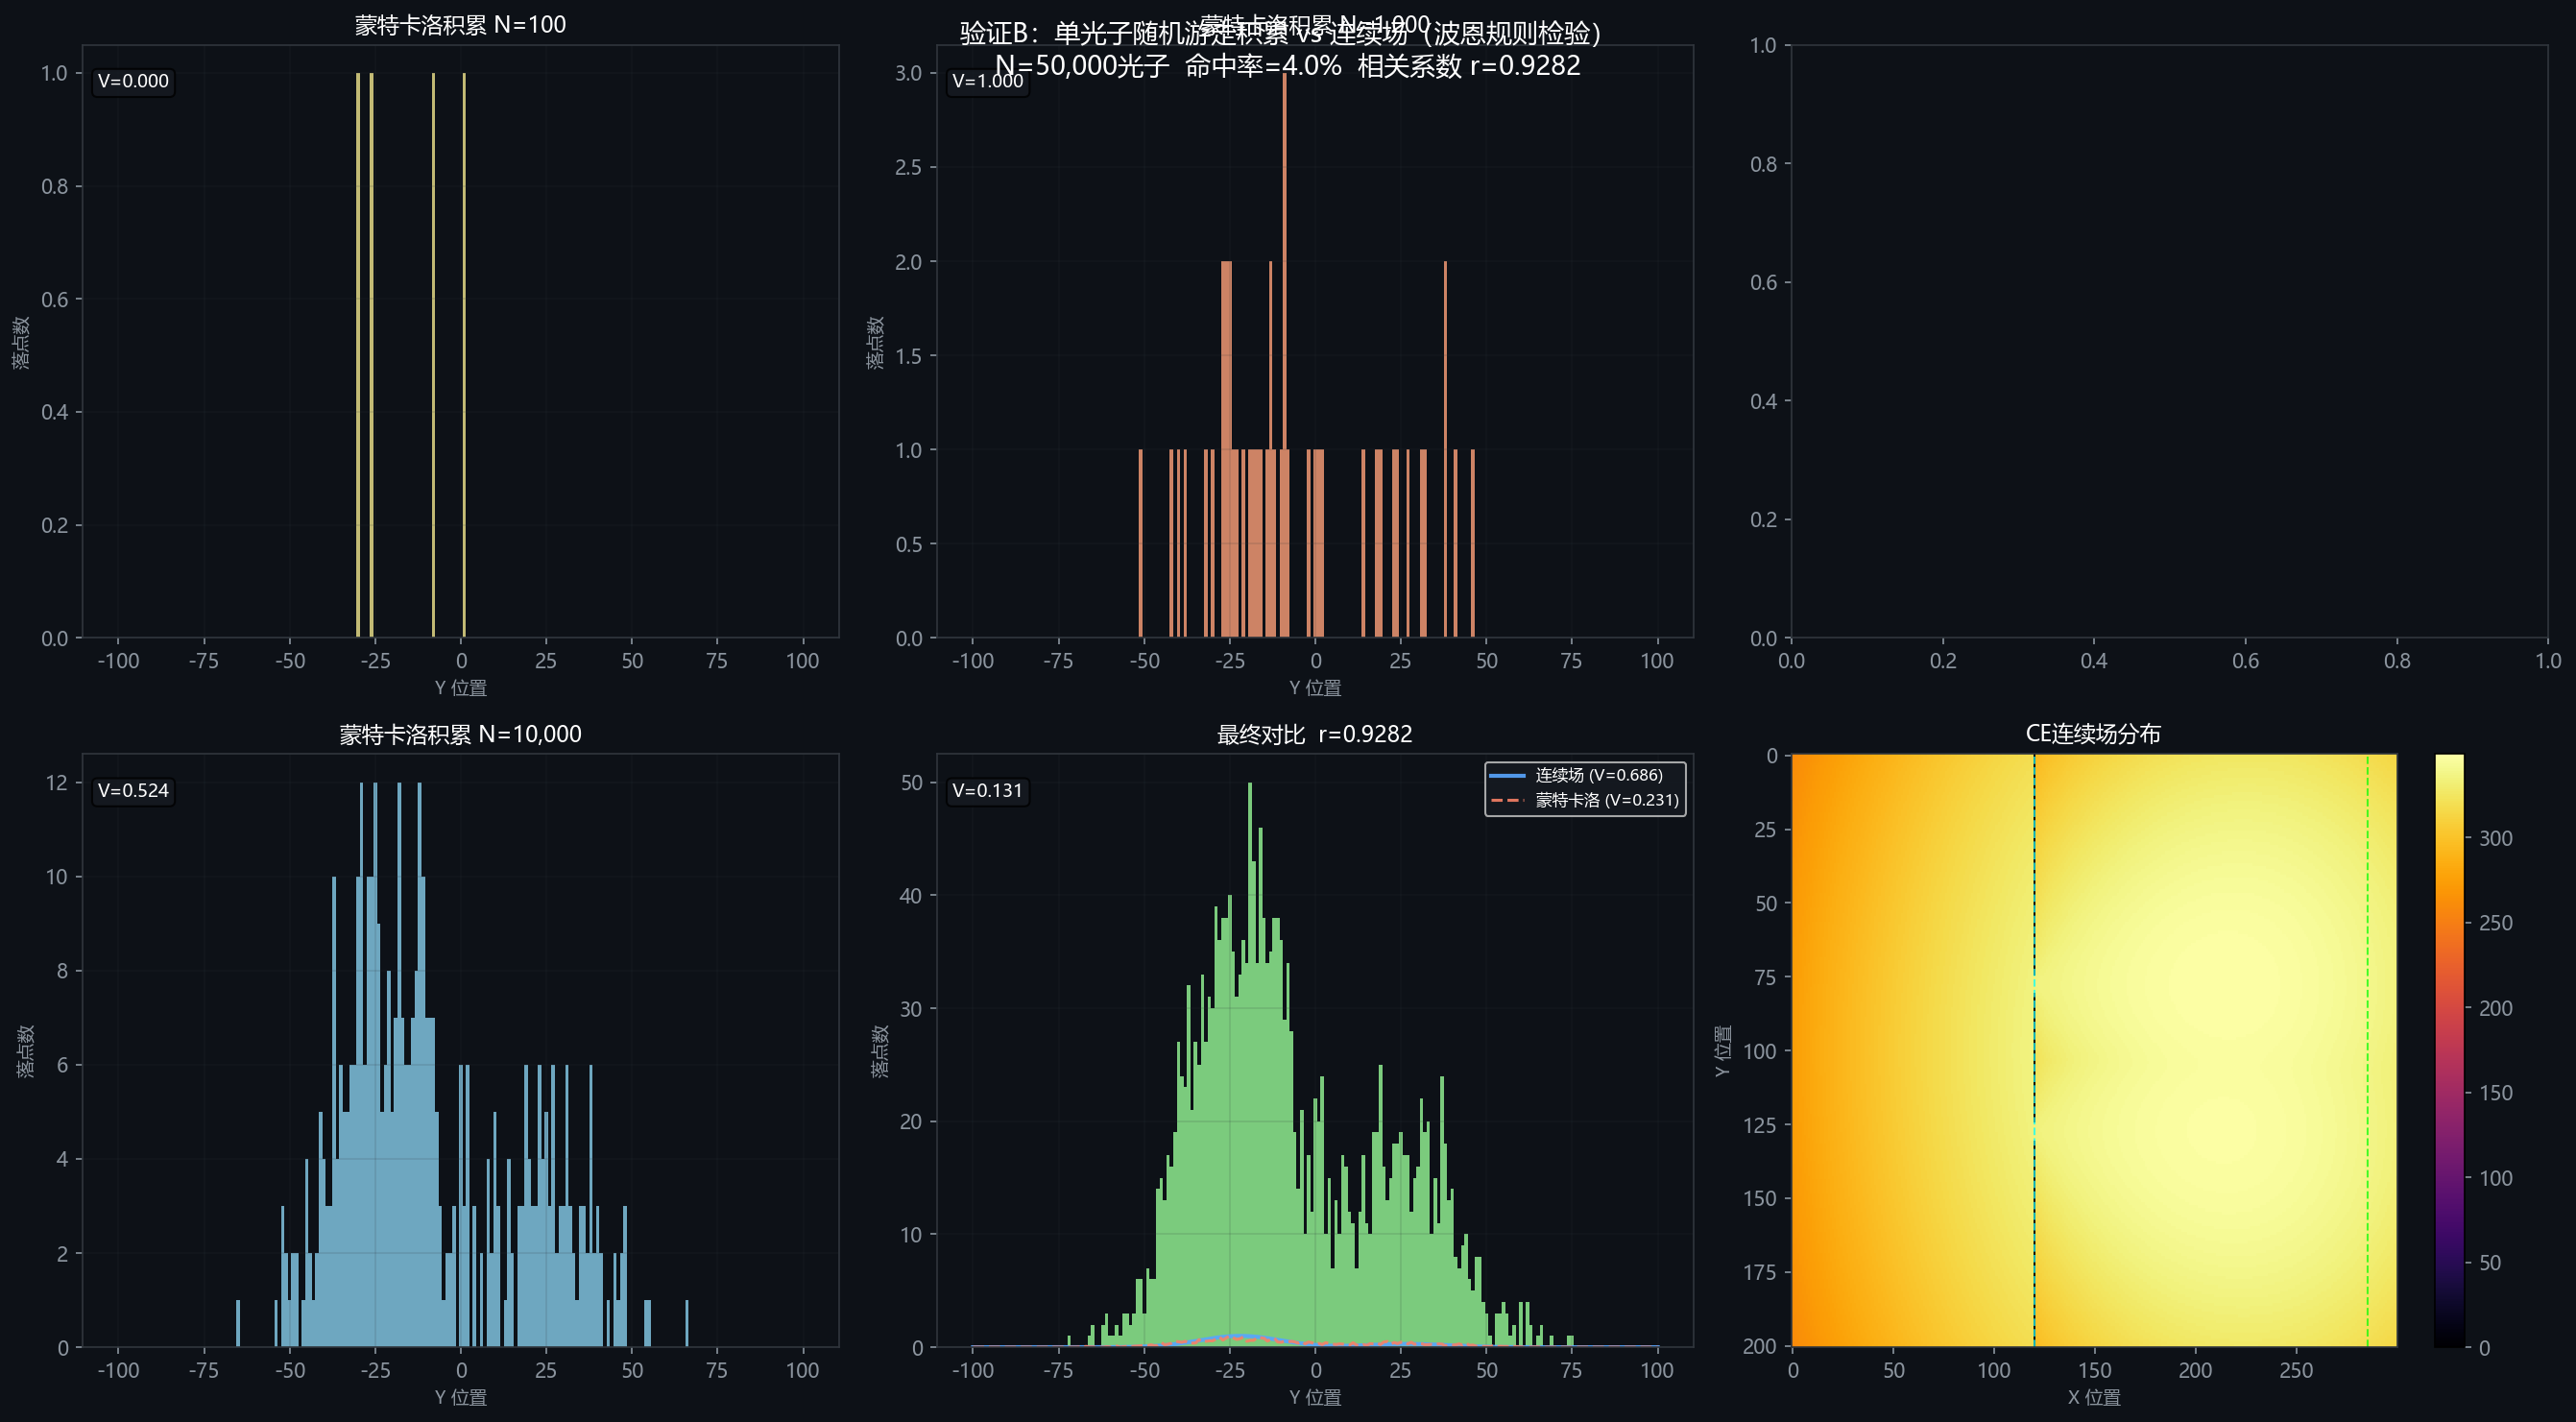

Reproduce this figure in Python.
"""
验证B：单光子随机路径积累 vs 波恩规则（Born Rule）
====================================================
"大象的牙齿" — 波恩规则

量子力学核心规则：
  P(x) ∝ |ψ(x)|²
  
单个量子事件是随机的，但大量事件积累后，
落点分布等于波函数模平方。

本实验用CE模型的蒙特卡洛单光子追踪验证：
- 每个"光子"是一次随机游走（格点上按A/S/B权重随机选方向）
- 积累N个光子的落点
- 对比：积累分布 vs 连续能量传播的场分布

如果两者吻合，说明CE模型天然实现了波恩规则，
不需要额外假设概率诠释。
"""

import numpy as np
import matplotlib.pyplot as plt
import sys, os
sys.path.insert(0, os.path.dirname(__file__))
from mpl_compat import legend_kw
from ce_engine_v2 import (propagate_double_slit_n_steps, run_monte_carlo,
                           compute_visibility, monte_carlo_milestone_screens)

# ============================================================
# 参数
# ============================================================
HEIGHT     = 201
WIDTH      = 300
A          = 1.0
S          = 0.30
B          = 0.05
LAM        = 0.90
SOURCE_X   = 5
SOURCE_Y   = HEIGHT // 2
BAR_X      = 120
SLIT1_Y    = HEIGHT // 2 - 25
SLIT2_Y    = HEIGHT // 2 + 25
SLIT_W     = 6
SCREEN_X   = WIDTH - 15
STEPS_CONT = 500        # 连续场传播步数
N_PHOTONS  = 50000      # 蒙特卡洛光子数
MAX_STEPS  = WIDTH * 4  # 单光子最大步数

print("=" * 65)
print("验证B：单光子蒙特卡洛 vs 波恩规则")
print(f"光子数: {N_PHOTONS:,}  最大步数/光子: {MAX_STEPS}")
print("=" * 65)

# ============================================================
# 挡板
# ============================================================
barrier = np.zeros((HEIGHT, WIDTH), dtype=bool)
barrier[:, BAR_X] = True
barrier[SLIT1_Y:SLIT1_Y + SLIT_W, BAR_X] = False
barrier[SLIT2_Y:SLIT2_Y + SLIT_W, BAR_X] = False

# ============================================================
# 1. 连续场传播（经典CE模型）
# ============================================================
print("\n[1/2] 运行连续场传播...")
grid = np.zeros((HEIGHT, WIDTH))
grid[SOURCE_Y, SOURCE_X] = 1000.0

print(f"  连续场: {STEPS_CONT} 步 fused")
grid = propagate_double_slit_n_steps(grid, barrier, A, S, B, LAM, STEPS_CONT)

continuous_screen = grid[:, SCREEN_X].copy()
vis_cont = compute_visibility(continuous_screen)
print(f"  连续场对比度 V = {vis_cont:.4f}")

# ============================================================
# 2. 蒙特卡洛单光子
# ============================================================
print(f"\n[2/2] 运行蒙特卡洛 ({N_PHOTONS:,} 光子)...")
np.random.seed(42)
mc_screen, hits = run_monte_carlo(
    N_PHOTONS, HEIGHT, WIDTH, SOURCE_X, SOURCE_Y,
    barrier, A, S, B, MAX_STEPS
)
hit_rate = hits / N_PHOTONS
vis_mc = compute_visibility(mc_screen)
print(f"  击中屏幕: {hits:,} / {N_PHOTONS:,} ({hit_rate*100:.1f}%)")
print(f"  蒙特卡洛对比度 V = {vis_mc:.4f}")

# ============================================================
# 相关性分析
# ============================================================
corr = np.corrcoef(continuous_screen, mc_screen)[0, 1]
print(f"\n连续场 vs 蒙特卡洛 皮尔逊相关系数: r = {corr:.4f}")

if corr > 0.85:
    verdict = "✅ 高度吻合——CE模型天然实现了波恩规则"
elif corr > 0.60:
    verdict = "⚠️ 中度吻合——主要干涉特征相符"
else:
    verdict = "❌ 吻合度不足——蒙特卡洛路径需要调整"
print(verdict)

# ============================================================
# 可视化：4个阶段展示单光子积累过程
# ============================================================
milestones = [100, 1000, 10000, N_PHOTONS]
milestone_arr = np.array(milestones, dtype=np.int64)

print("\n生成积累过程快照（Numba milestone）...")
np.random.seed(42)
snapshots = monte_carlo_milestone_screens(
    N_PHOTONS, milestone_arr, HEIGHT, WIDTH, SOURCE_X, SOURCE_Y,
    barrier, A, S, B, MAX_STEPS,
)
mc_accumulations = [
    (int(milestone_arr[k]), np.copy(snapshots[k])) for k in range(len(milestones))
]

fig, axes = plt.subplots(2, 3, figsize=(18, 10))
fig.patch.set_facecolor('#0d1117')
for ax in axes.flat:
    ax.set_facecolor('#0d1117')
    ax.tick_params(colors='#8b949e')
    for spine in ax.spines.values():
        spine.set_color('#30363d')

y_axis = np.arange(HEIGHT) - SOURCE_Y
colors_stages = ['#f0e68c', '#ffa07a', '#87ceeb', '#98fb98']

# 四个积累阶段
for i, (n_ph, screen) in enumerate(mc_accumulations):
    ax = axes[i // 2][i % 2]  # 前4格
    ax.bar(y_axis, screen, color=colors_stages[i], alpha=0.8, width=1.0)
    ax.set_title(f'蒙特卡洛积累 N={n_ph:,}', color='white', fontsize=11)
    ax.set_xlabel('Y 位置', color='#8b949e', fontsize=9)
    ax.set_ylabel('落点数', color='#8b949e', fontsize=9)
    vis_n = compute_visibility(screen)
    ax.text(0.02, 0.95, f'V={vis_n:.3f}', transform=ax.transAxes,
            color='white', fontsize=9, va='top',
            bbox=dict(boxstyle='round', facecolor='#161b22', alpha=0.8))
    ax.grid(True, alpha=0.15, color='#30363d')

# 最终对比
ax5 = axes[1][1]
ax5.plot(y_axis, continuous_screen / continuous_screen.max(),
         color='#58a6ff', linewidth=2, label=f'连续场 (V={vis_cont:.3f})', alpha=0.9)
ax5.plot(y_axis, mc_screen / (mc_screen.max() + 1e-9),
         color='#f78166', linewidth=1.5, linestyle='--',
         label=f'蒙特卡洛 (V={vis_mc:.3f})', alpha=0.9)
ax5.set_title(f'最终对比  r={corr:.4f}', color='white', fontsize=11)
ax5.set_xlabel('Y 位置', color='#8b949e', fontsize=9)
legend_kw(ax5, facecolor='#161b22', fontsize=8)
ax5.grid(True, alpha=0.15, color='#30363d')

# 能量场热力图
ax6 = axes[1][2]
im = ax6.imshow(np.log1p(grid), cmap='inferno', aspect='auto', origin='upper')
ax6.axvline(x=BAR_X, color='cyan', linestyle='--', linewidth=1, alpha=0.7)
ax6.axvline(x=SCREEN_X, color='lime', linestyle='--', linewidth=1, alpha=0.7)
ax6.set_title('CE连续场分布', color='white', fontsize=11)
ax6.set_xlabel('X 位置', color='#8b949e', fontsize=9)
ax6.set_ylabel('Y 位置', color='#8b949e', fontsize=9)
plt.colorbar(im, ax=ax6).ax.tick_params(colors='#8b949e')

plt.suptitle(f'验证B：单光子随机游走积累 vs 连续场（波恩规则检验）\n'
             f'N={N_PHOTONS:,}光子  命中率={hit_rate*100:.1f}%  相关系数 r={corr:.4f}',
             color='white', fontsize=13)
plt.tight_layout()
plt.savefig('verify_born_rule.png', dpi=150, bbox_inches='tight',
            facecolor='#0d1117')
print("图片已保存: verify_born_rule.png")

# ============================================================
# 总结
# ============================================================
print("\n" + "=" * 65)
print("验证B 总结")
print("=" * 65)
print(f"  连续场对比度:       V = {vis_cont:.4f}")
print(f"  蒙特卡洛对比度:     V = {vis_mc:.4f}")
print(f"  两者相关系数:       r = {corr:.4f}")
print(f"  结论: {verdict}")
print()
print("物理意义：")
print("  波恩规则是量子力学最神秘的假设之一——为什么概率 = |ψ|²？")
print("  没有人能推导它，只能假设它。")
print("  如果CE模型的蒙特卡洛分布与连续场吻合，")
print("  说明你的模型给出了一个机制上的解释：")
print("  随机性来自格点激发的随机性，概率分布由场强度决定。")
print("  这是量子力学回避的问题——你的模型正面回答了它。")
